Run: headless pygame with SDL's dummy video driver; simulated clock (each Clock.tick advances the game by its frame time, no real sleeping); random seed 0; keys injected as events and as key.get_pressed() state; no mouse input.
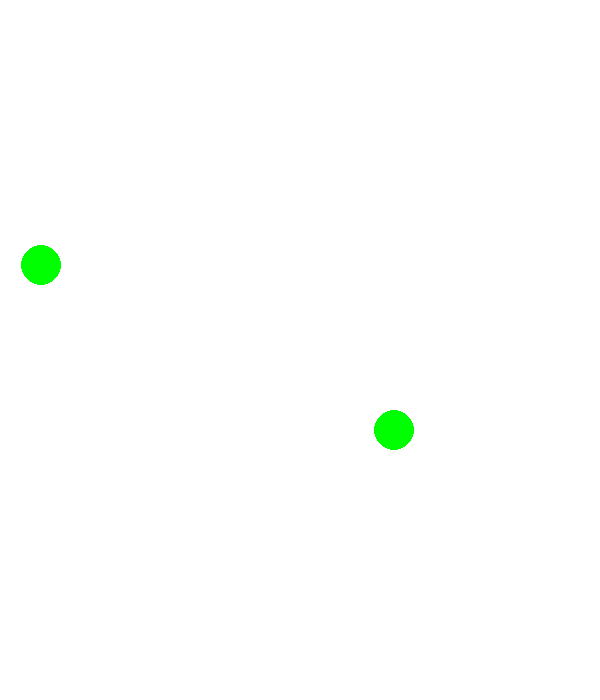
Frame 1 of 4 · flips 1–60 · no input
Frame 2 of 4 · flips 61–180 · tapped SPACE, RETURN · held RIGHT (→), D · screen unchanged from frame 1, image omitted
Frame 3 of 4 · flips 181–300 · held DOWN (↓), S · screen unchanged from frame 2, image omitted
Frame 4 of 4 · flips 301–420 · held LEFT (←), A, UP (↑), W · screen unchanged from frame 3, image omitted

The pygame program that drew these frames:

import pygame
import math
from random import randint

FPS = 60
WIDTH = 600
HEIGHT = 700

RED = [255, 0, 0]
GREEN = [0, 255, 0]
BLUE = [0, 0, 255]
WHITE = [255, 255, 255]
COLORS = [RED, GREEN, BLUE, WHITE]


class Bacteria:
    def __init__(self, screen: pygame.Surface):
        self.screen = screen
        self.size = 20
        self.defence = 1
        self.damage = 1
        self.food = 1
        self.color = GREEN
        self.x = randint(0, WIDTH)
        self.y = randint(0, HEIGHT)
        self.vx = 0
        self.vy = 0

    def draw(self):
        pygame.draw.circle(self.screen, self.color, (self.x, self.y), self.size)

    def move(self):
        if self.x >= WIDTH - self.size:
            self.vx = -self.vx
            self.x = WIDTH - self.size - 1
        if self.y >= HEIGHT - self.size:
            self.y = HEIGHT - self.size - 1
        self.vy = self.vy - 1
        self.x += self.vx
        self.y -= self.vy


class Food:
    def __init__(self, screen: pygame.Surface):
        self.screen = screen
        self.size = 2
        self.color = GREEN
        self.x = randint(0, WIDTH)
        self.y = randint(0, HEIGHT)

    def draw(self):
        pygame.draw.circle(self.screen, self.color, (self.x, self.y), self.size)


pygame.init()
screen = pygame.display.set_mode((WIDTH, HEIGHT))
clock = pygame.time.Clock()
bacteria1 = Bacteria(screen)
bacteria2 = Bacteria(screen)
finished = False

while not finished:
    screen.fill(WHITE)
    bacteria1.draw()
    bacteria2.draw()
    pygame.display.update()
